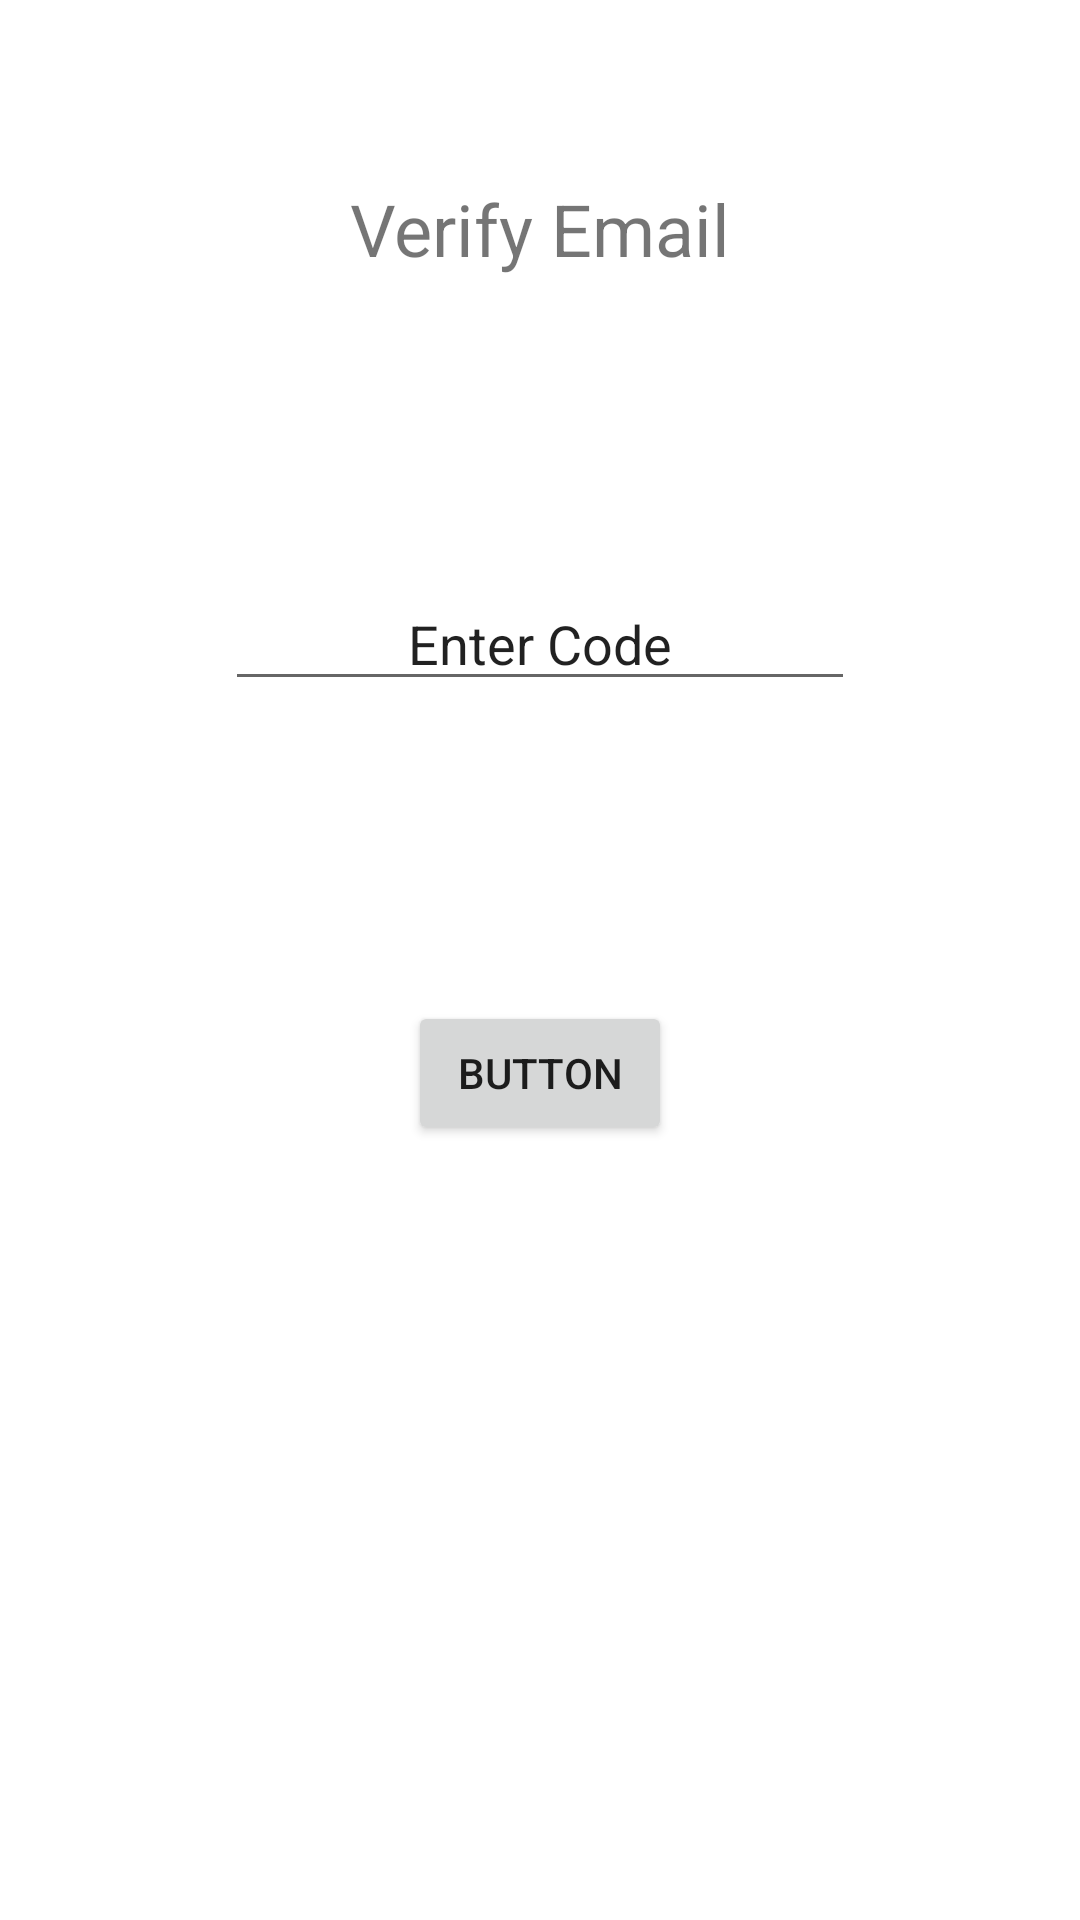

Produce the Android XML layout that renders to this screen, including the resource entries it uses.
<!-- AndroidManifest.xml: application theme Theme.SDA_Project -->
<!-- res/layout/activity_patient_verify_email.xml -->
<?xml version="1.0" encoding="utf-8"?>
<ScrollView xmlns:android="http://schemas.android.com/apk/res/android"
    xmlns:app="http://schemas.android.com/apk/res-auto"
    xmlns:tools="http://schemas.android.com/tools"
    android:layout_width="match_parent"
    android:layout_height="match_parent"
    tools:context=".PatientVerifyEmail">

    <androidx.constraintlayout.widget.ConstraintLayout
        android:layout_width="match_parent"
        android:layout_height="match_parent">

    <TextView
        android:id="@+id/textView3"
        android:layout_width="wrap_content"
        android:layout_height="wrap_content"
        android:layout_marginTop="60dp"
        android:text="Verify Email"
        android:textSize="24sp"
        app:layout_constraintEnd_toEndOf="parent"
        app:layout_constraintStart_toStartOf="parent"
        app:layout_constraintTop_toTopOf="parent" />

    <EditText
        android:id="@+id/editTextTextPersonName"
        android:layout_width="wrap_content"
        android:layout_height="wrap_content"
        android:layout_marginTop="100dp"
        android:ems="10"
        android:inputType="textPersonName"
        android:text="Enter Code"
        android:textAlignment="center"
        app:layout_constraintEnd_toEndOf="parent"
        app:layout_constraintStart_toStartOf="parent"
        app:layout_constraintTop_toBottomOf="@+id/textView3" />

    <Button
        android:id="@+id/button28"
        android:layout_width="wrap_content"
        android:layout_height="wrap_content"
        android:layout_marginTop="100dp"
        android:layout_marginBottom="100dp"
        android:text="Button"
        app:layout_constraintBottom_toBottomOf="parent"
        app:layout_constraintEnd_toEndOf="parent"
        app:layout_constraintStart_toStartOf="parent"
        app:layout_constraintTop_toBottomOf="@+id/editTextTextPersonName" />

    </androidx.constraintlayout.widget.ConstraintLayout>
</ScrollView>
<!-- resources referenced by this layout -->
<resources>
  <style name="Theme.SDA_Project" parent="Theme.MaterialComponents.DayNight.DarkActionBar">
          
          <item name="colorPrimary">@color/purple_500</item>
          <item name="colorPrimaryVariant">@color/purple_700</item>
          <item name="colorOnPrimary">@color/white</item>
          
          <item name="colorSecondary">@color/teal_200</item>
          <item name="colorSecondaryVariant">@color/teal_700</item>
          <item name="colorOnSecondary">@color/black</item>
          
          <item name="android:statusBarColor">?attr/colorPrimaryVariant</item>
          
      </style>
  <!-- not gathered from this repository: default colours our renderer supplied (Android Studio template values) -->
  <color name="purple_500">#FF6200EE</color>
  <color name="purple_700">#FF3700B3</color>
  <color name="teal_200">#FF03DAC5</color>
  <color name="teal_700">#FF018786</color>
  <color name="black">#FF000000</color>
  <color name="white">#FFFFFFFF</color>
</resources>
